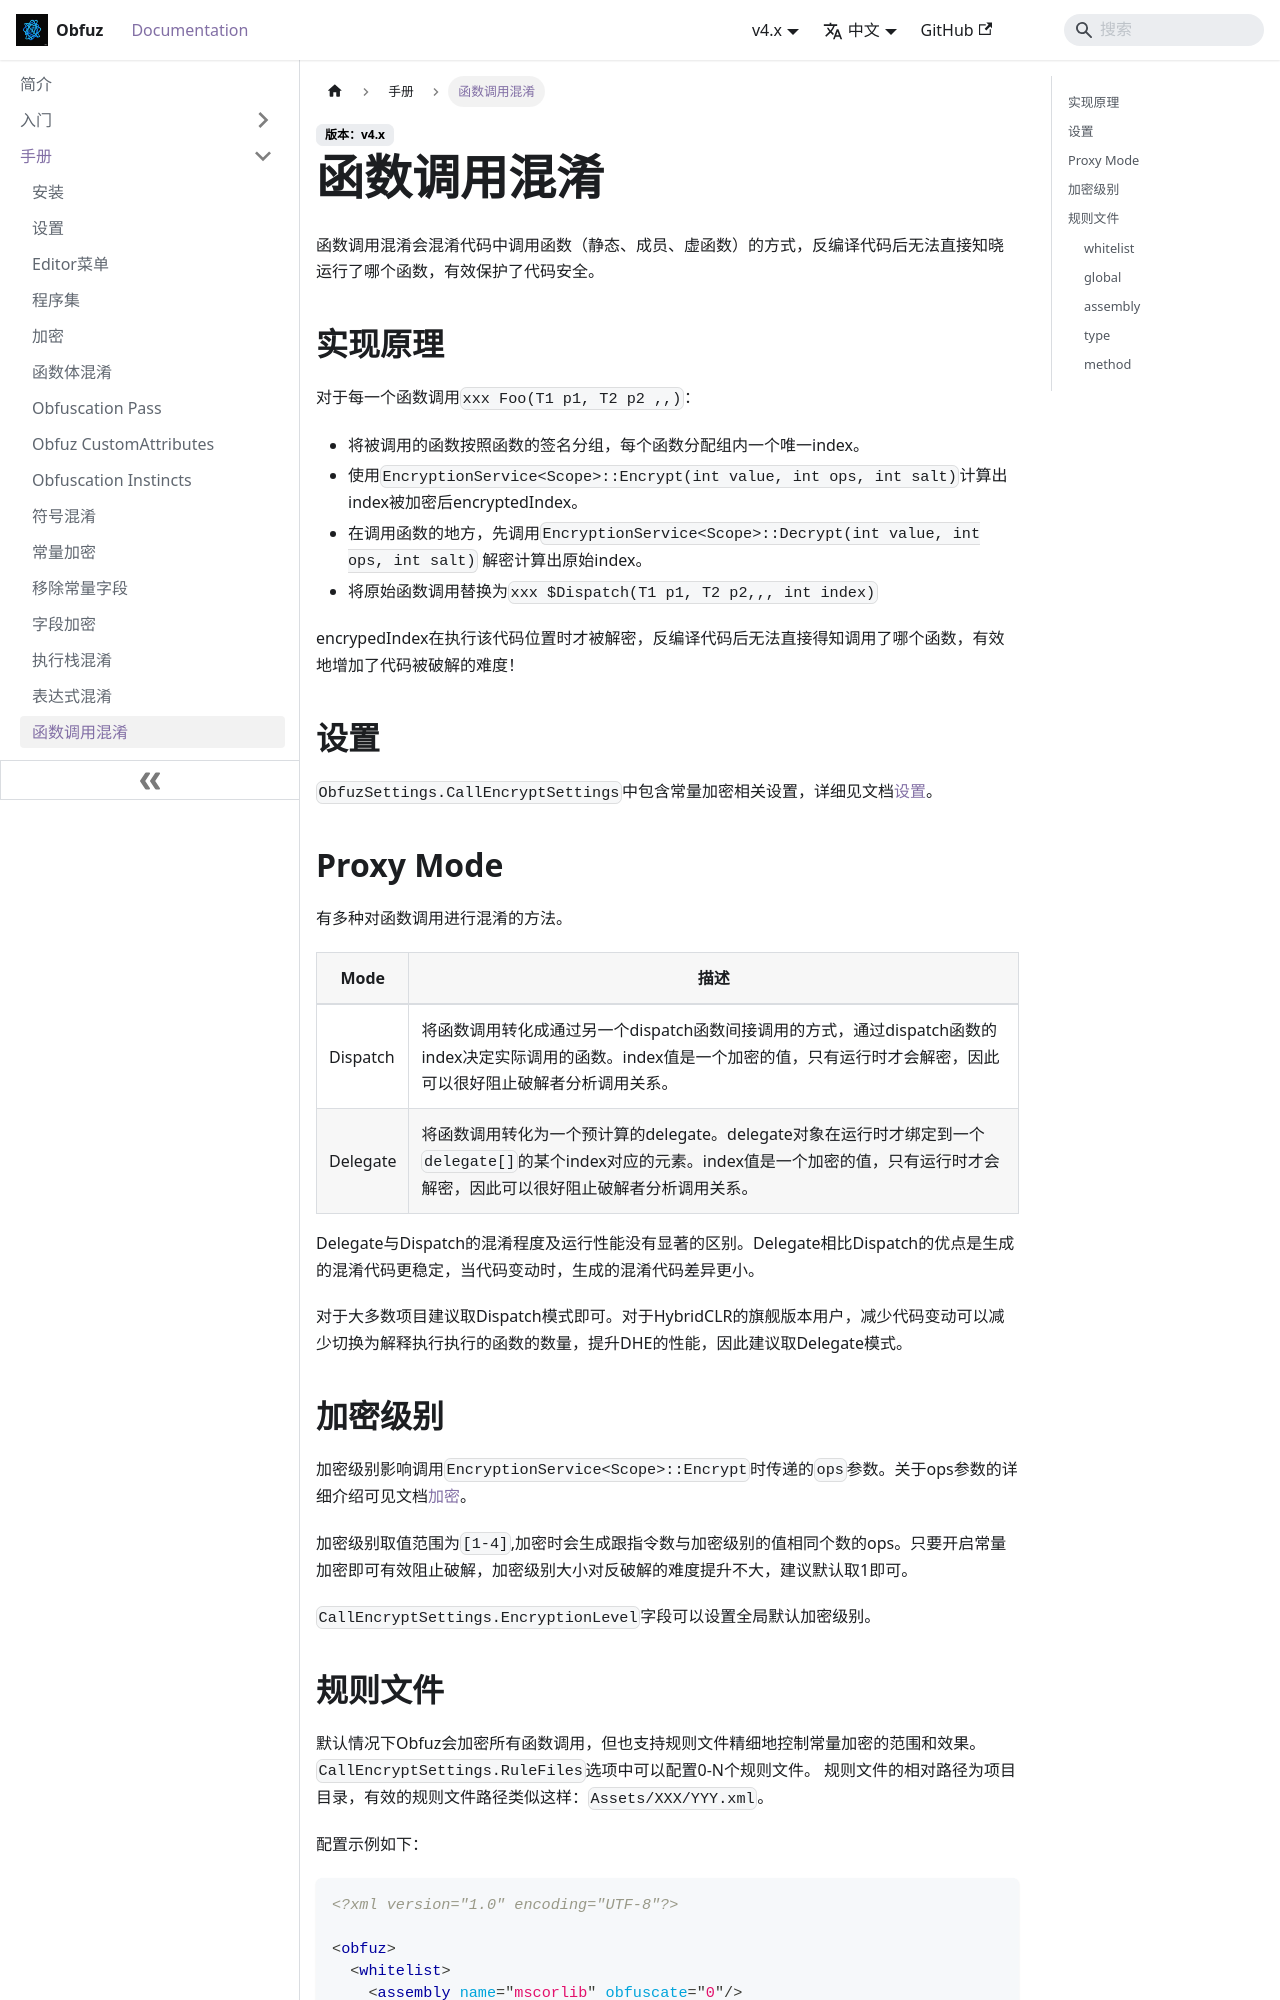

repository: focus-creative-games/obfuz-doc · page: docs/manual/call-obfuscation.html · generator: docusaurus

# 函数调用混淆

函数调用混淆会混淆代码中调用函数（静态、成员、虚函数）的方式，反编译代码后无法直接知晓运行了哪个函数，有效保护了代码安全。

## 实现原理

对于每一个函数调用`xxx Foo(T1 p1, T2 p2 ,,)`：

- 将被调用的函数按照函数的签名分组，每个函数分配组内一个唯一index。
- 使用`EncryptionService<Scope>::Encrypt(int value, int ops, int salt)`计算出index被加密后encryptedIndex。
- 在调用函数的地方，先调用`EncryptionService<Scope>::Decrypt(int value, int ops, int salt)` 解密计算出原始index。
- 将原始函数调用替换为`xxx $Dispatch(T1 p1, T2 p2,,, int index)`

encrypedIndex在执行该代码位置时才被解密，反编译代码后无法直接得知调用了哪个函数，有效地增加了代码被破解的难度！

## 设置

`ObfuzSettings.CallEncryptSettings`中包含常量加密相关设置，详细见文档[设置](./configuration)。

## Proxy Mode

有多种对函数调用进行混淆的方法。

|Mode|描述|
|-|-|
|Dispatch|将函数调用转化成通过另一个dispatch函数间接调用的方式，通过dispatch函数的index决定实际调用的函数。index值是一个加密的值，只有运行时才会解密，因此可以很好阻止破解者分析调用关系。|
|Delegate|将函数调用转化为一个预计算的delegate。delegate对象在运行时才绑定到一个`delegate[]`的某个index对应的元素。index值是一个加密的值，只有运行时才会解密，因此可以很好阻止破解者分析调用关系。|

Delegate与Dispatch的混淆程度及运行性能没有显著的区别。Delegate相比Dispatch的优点是生成的混淆代码更稳定，当代码变动时，生成的混淆代码差异更小。

对于大多数项目建议取Dispatch模式即可。对于HybridCLR的旗舰版本用户，减少代码变动可以减少切换为解释执行执行的函数的数量，提升DHE的性能，因此建议取Delegate模式。
